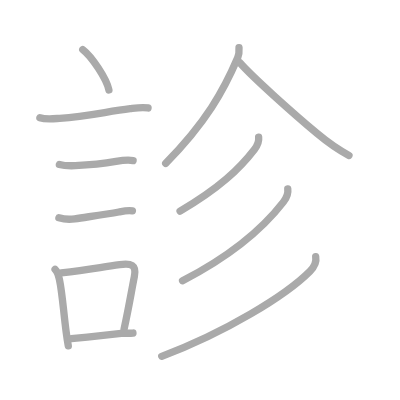
t = 0.00 s
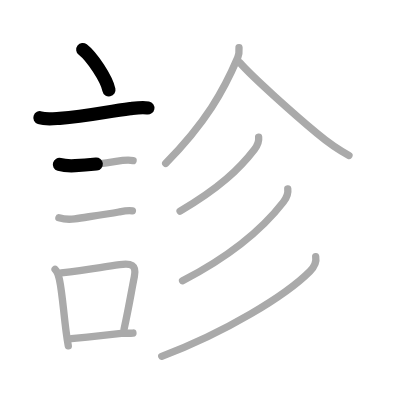
t = 2.50 s
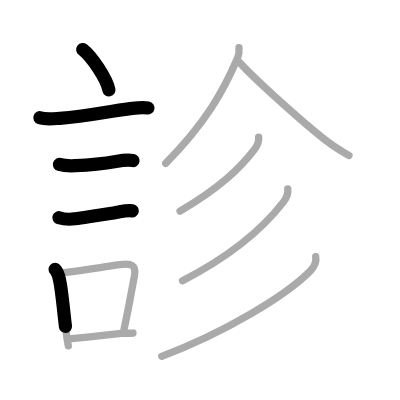
t = 4.75 s
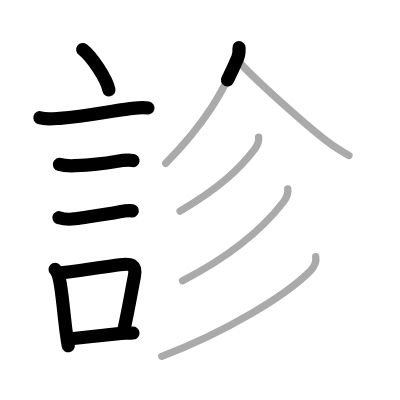
t = 7.25 s
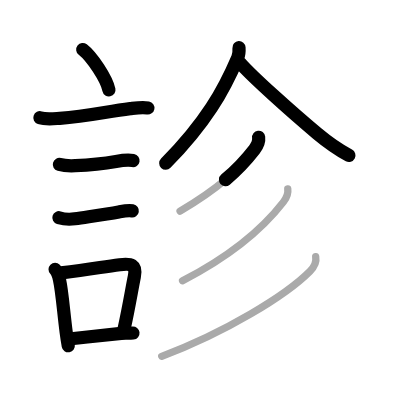
t = 9.50 s
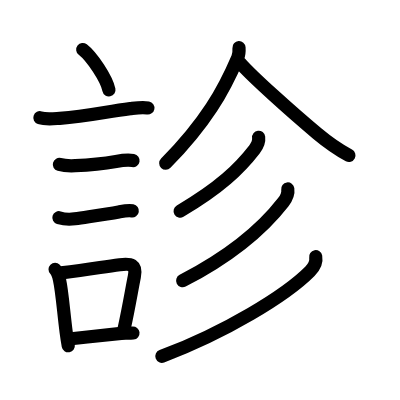
t = 12.00 s

The animated SVG that drew these frames (rendered in a browser with its animation timeline set to each time). Animation: 12 SMIL elements (animate=12); one cycle of 12.00 s.

<?xml version="1.0" standalone="no"?>
<!DOCTYPE svg PUBLIC "-//W3C//DTD SVG 1.1//EN"   "http://www.w3.org/Graphics/SVG/1.1/DTD/svg11.dtd">
<svg width="400px" height="400px"  version="1.1" xmlns="http://www.w3.org/2000/svg">
  <defs>
    <marker id="Triangle" viewBox="0 0 10 10" refX="0" refY="5" markerUnits="strokeWidth" markerWidth="3" style="stroke-opacity:0%;fill:#aaaaaa;" markerHeight="2" orient="auto">
      <path d="M 0 0 L 10 5 L 0 10 z" />
    </marker>
    
    <marker id="Arrow" viewBox="0 0 10 10" refX="5" refY="5" markerUnits="strokeWidth" markerWidth="1.8" style="stroke-opacity:0%;fill:#770000;" markerHeight="2" orient="auto">
      <path d="M 0 4 L 6 4 L 4 1 L 10 5 L 4 9 L 6 6 L 0 6 z" />
        <circle cx="5" cy="5" r="5" />
      </marker>
    
    <marker id="TriangleRed" viewBox="0 0 10 10" refX="0" refY="5" markerUnits="strokeWidth" markerWidth="3" style="stroke-opacity:0%;fill:#CC0000;" markerHeight="2" orient="auto">
      <path d="M 0 0 L 10 5 L 0 10 z" />
    </marker>
    
    <marker id="ArrowRed" viewBox="0 0 10 10" refX="5" refY="5" markerUnits="strokeWidth" markerWidth="1.8" style="stroke-opacity:0%;fill:#CC0000;" markerHeight="2" orient="auto">
      <path d="M 0 4 L 6 4 L 4 1 L 10 5 L 4 9 L 6 6 L 0 6 z" />
        <circle cx="5" cy="5" r="5" />
      </marker>
    
  </defs>
  
  <path style="fill:#ffffff; fill-opacity:100%; fill-rule:evenodd; stroke-width:0;" d="M 0 0 L 400px 0 L 400px 400px L 0 400px L 0 0" />

  <g transform="scale(3.6697247706422 3.6697247706422)">
<path style="fill:none; fill-opacity:0%; fill-rule:evenodd; stroke:#aaaaaa; stroke-opacity:100%; stroke-width: 1.5pt; stroke-linejoin:round; stroke-linecap:round;" d="M22.55 13.5c2.52 1.94 6.5 7.98 7.13 11"></path>
<path style="fill:none; fill-opacity:0%; fill-rule:evenodd; stroke:#aaaaaa; stroke-opacity:100%; stroke-width: 1.5pt; stroke-linejoin:round; stroke-linecap:round;" d="M10.87 32.08c1.61 0.53 3.73 0.27 5.39 0.16c7.62-0.53 12.77-1.84 19.23-2.64c1.55-0.19 3.29-0.48 4.85-0.18"></path>
<path style="fill:none; fill-opacity:0%; fill-rule:evenodd; stroke:#aaaaaa; stroke-opacity:100%; stroke-width: 1.5pt; stroke-linejoin:round; stroke-linecap:round;" d="M16.18 44.81c1.3 0.37 2.98 0.4 4.32 0.34c3.81-0.17 9-0.78 11.11-1.15c1.38-0.25 3.27-0.49 4.66-0.25"></path>
<path style="fill:none; fill-opacity:0%; fill-rule:evenodd; stroke:#aaaaaa; stroke-opacity:100%; stroke-width: 1.5pt; stroke-linejoin:round; stroke-linecap:round;" d="M16.05 59.33c1.25 0.38 3.05 0.49 4.33 0.3c4.13-0.63 8.43-1.18 12-1.86c1.16-0.22 2.53-0.51 3.7-0.3"></path>
<path style="fill:none; fill-opacity:0%; fill-rule:evenodd; stroke:#aaaaaa; stroke-opacity:100%; stroke-width: 1.5pt; stroke-linejoin:round; stroke-linecap:round;" d="M15.01 73.4c0.79 0.79 0.99 1.85 1.21 2.88c0.74 3.43 1.09 8.74 1.81 14.21c0.17 1.3 0.36 2.57 0.58 3.75"></path>
<path style="fill:none; fill-opacity:0%; fill-rule:evenodd; stroke:#aaaaaa; stroke-opacity:100%; stroke-width: 1.5pt; stroke-linejoin:round; stroke-linecap:round;" d="M16.69 74.37c7.71-1.01 10.58-1.5 15.93-2.24c3.05-0.42 4.66-0.06 3.99 3.25c-0.78 3.84-1.37 7.75-2.81 14.34"></path>
<path style="fill:none; fill-opacity:0%; fill-rule:evenodd; stroke:#aaaaaa; stroke-opacity:100%; stroke-width: 1.5pt; stroke-linejoin:round; stroke-linecap:round;" d="M19.42 92.3c4.56-0.46 7.95-0.84 13.61-1.45c1.01-0.11 2.08 0.02 3.2-0.1"></path>
<path style="fill:none; fill-opacity:0%; fill-rule:evenodd; stroke:#aaaaaa; stroke-opacity:100%; stroke-width: 1.5pt; stroke-linejoin:round; stroke-linecap:round;" d="M65.13 13c0.05 0.75 0.07 1.74-0.36 2.75C61 24.62 56.12 33.38 45.15 44.5"></path>
<path style="fill:none; fill-opacity:0%; fill-rule:evenodd; stroke:#aaaaaa; stroke-opacity:100%; stroke-width: 1.5pt; stroke-linejoin:round; stroke-linecap:round;" d="M65.44 17.17c3.3 3.78 14.23 13.55 21.04 19.25c2.65 2.21 5.55 4.31 8.61 5.93"></path>
<path style="fill:none; fill-opacity:0%; fill-rule:evenodd; stroke:#aaaaaa; stroke-opacity:100%; stroke-width: 1.5pt; stroke-linejoin:round; stroke-linecap:round;" d="M70.48 37.4c0.17 1.41-0.27 2.18-1.15 3.32C65.25 46 59.9 51.15 49.07 57.53"></path>
<path style="fill:none; fill-opacity:0%; fill-rule:evenodd; stroke:#aaaaaa; stroke-opacity:100%; stroke-width: 1.5pt; stroke-linejoin:round; stroke-linecap:round;" d="M78.42 51.49c0.19 1.33-0.4 2.53-1.22 3.59c-4.83 6.24-12.45 13.68-27.45 21.43"></path>
<path style="fill:none; fill-opacity:0%; fill-rule:evenodd; stroke:#aaaaaa; stroke-opacity:100%; stroke-width: 1.5pt; stroke-linejoin:round; stroke-linecap:round;" d="M86.03 69.96c0.29 1.58-0.46 2.85-1.59 3.98c-6.53 6.57-23.01 16.62-40.37 23.16"></path>

<path style="fill:none; fill-opacity:0%; fill-rule:evenodd; stroke:#000000; stroke-opacity:100%; stroke-width: 2.7pt; stroke-linejoin:round; stroke-linecap:round;" d="M22.55 13.5c2.52 1.94 6.5 7.98 7.13 11" pathLength="100" stroke-dashoffset="100" stroke-dasharray="100 105"><animate id="dashAnim1" attributeName="stroke-dashoffset" from="100" to="0" dur="1s" calcMode="linear" fill="freeze"/></path>
<path style="fill:none; fill-opacity:0%; fill-rule:evenodd; stroke:#000000; stroke-opacity:100%; stroke-width: 2.7pt; stroke-linejoin:round; stroke-linecap:round;" d="M10.87 32.08c1.61 0.53 3.73 0.27 5.39 0.16c7.62-0.53 12.77-1.84 19.23-2.64c1.55-0.19 3.29-0.48 4.85-0.18" pathLength="100" stroke-dashoffset="100" stroke-dasharray="100 105"><animate id="dashAnim2" attributeName="stroke-dashoffset" from="100" to="0" dur="1s" calcMode="linear" begin="dashAnim1.end" fill="freeze"/></path>
<path style="fill:none; fill-opacity:0%; fill-rule:evenodd; stroke:#000000; stroke-opacity:100%; stroke-width: 2.7pt; stroke-linejoin:round; stroke-linecap:round;" d="M16.18 44.81c1.3 0.37 2.98 0.4 4.32 0.34c3.81-0.17 9-0.78 11.11-1.15c1.38-0.25 3.27-0.49 4.66-0.25" pathLength="100" stroke-dashoffset="100" stroke-dasharray="100 105"><animate id="dashAnim3" attributeName="stroke-dashoffset" from="100" to="0" dur="1s" calcMode="linear" begin="dashAnim2.end" fill="freeze"/></path>
<path style="fill:none; fill-opacity:0%; fill-rule:evenodd; stroke:#000000; stroke-opacity:100%; stroke-width: 2.7pt; stroke-linejoin:round; stroke-linecap:round;" d="M16.05 59.33c1.25 0.38 3.05 0.49 4.33 0.3c4.13-0.63 8.43-1.18 12-1.86c1.16-0.22 2.53-0.51 3.7-0.3" pathLength="100" stroke-dashoffset="100" stroke-dasharray="100 105"><animate id="dashAnim4" attributeName="stroke-dashoffset" from="100" to="0" dur="1s" calcMode="linear" begin="dashAnim3.end" fill="freeze"/></path>
<path style="fill:none; fill-opacity:0%; fill-rule:evenodd; stroke:#000000; stroke-opacity:100%; stroke-width: 2.7pt; stroke-linejoin:round; stroke-linecap:round;" d="M15.01 73.4c0.79 0.79 0.99 1.85 1.21 2.88c0.74 3.43 1.09 8.74 1.81 14.21c0.17 1.3 0.36 2.57 0.58 3.75" pathLength="100" stroke-dashoffset="100" stroke-dasharray="100 105"><animate id="dashAnim5" attributeName="stroke-dashoffset" from="100" to="0" dur="1s" calcMode="linear" begin="dashAnim4.end" fill="freeze"/></path>
<path style="fill:none; fill-opacity:0%; fill-rule:evenodd; stroke:#000000; stroke-opacity:100%; stroke-width: 2.7pt; stroke-linejoin:round; stroke-linecap:round;" d="M16.69 74.37c7.71-1.01 10.58-1.5 15.93-2.24c3.05-0.42 4.66-0.06 3.99 3.25c-0.78 3.84-1.37 7.75-2.81 14.34" pathLength="100" stroke-dashoffset="100" stroke-dasharray="100 105"><animate id="dashAnim6" attributeName="stroke-dashoffset" from="100" to="0" dur="1s" calcMode="linear" begin="dashAnim5.end" fill="freeze"/></path>
<path style="fill:none; fill-opacity:0%; fill-rule:evenodd; stroke:#000000; stroke-opacity:100%; stroke-width: 2.7pt; stroke-linejoin:round; stroke-linecap:round;" d="M19.42 92.3c4.56-0.46 7.95-0.84 13.61-1.45c1.01-0.11 2.08 0.02 3.2-0.1" pathLength="100" stroke-dashoffset="100" stroke-dasharray="100 105"><animate id="dashAnim7" attributeName="stroke-dashoffset" from="100" to="0" dur="1s" calcMode="linear" begin="dashAnim6.end" fill="freeze"/></path>
<path style="fill:none; fill-opacity:0%; fill-rule:evenodd; stroke:#000000; stroke-opacity:100%; stroke-width: 2.7pt; stroke-linejoin:round; stroke-linecap:round;" d="M65.13 13c0.05 0.75 0.07 1.74-0.36 2.75C61 24.62 56.12 33.38 45.15 44.5" pathLength="100" stroke-dashoffset="100" stroke-dasharray="100 105"><animate id="dashAnim8" attributeName="stroke-dashoffset" from="100" to="0" dur="1s" calcMode="linear" begin="dashAnim7.end" fill="freeze"/></path>
<path style="fill:none; fill-opacity:0%; fill-rule:evenodd; stroke:#000000; stroke-opacity:100%; stroke-width: 2.7pt; stroke-linejoin:round; stroke-linecap:round;" d="M65.44 17.17c3.3 3.78 14.23 13.55 21.04 19.25c2.65 2.21 5.55 4.31 8.61 5.93" pathLength="100" stroke-dashoffset="100" stroke-dasharray="100 105"><animate id="dashAnim9" attributeName="stroke-dashoffset" from="100" to="0" dur="1s" calcMode="linear" begin="dashAnim8.end" fill="freeze"/></path>
<path style="fill:none; fill-opacity:0%; fill-rule:evenodd; stroke:#000000; stroke-opacity:100%; stroke-width: 2.7pt; stroke-linejoin:round; stroke-linecap:round;" d="M70.48 37.4c0.17 1.41-0.27 2.18-1.15 3.32C65.25 46 59.9 51.15 49.07 57.53" pathLength="100" stroke-dashoffset="100" stroke-dasharray="100 105"><animate id="dashAnim10" attributeName="stroke-dashoffset" from="100" to="0" dur="1s" calcMode="linear" begin="dashAnim9.end" fill="freeze"/></path>
<path style="fill:none; fill-opacity:0%; fill-rule:evenodd; stroke:#000000; stroke-opacity:100%; stroke-width: 2.7pt; stroke-linejoin:round; stroke-linecap:round;" d="M78.42 51.49c0.19 1.33-0.4 2.53-1.22 3.59c-4.83 6.24-12.45 13.68-27.45 21.43" pathLength="100" stroke-dashoffset="100" stroke-dasharray="100 105"><animate id="dashAnim11" attributeName="stroke-dashoffset" from="100" to="0" dur="1s" calcMode="linear" begin="dashAnim10.end" fill="freeze"/></path>
<path style="fill:none; fill-opacity:0%; fill-rule:evenodd; stroke:#000000; stroke-opacity:100%; stroke-width: 2.7pt; stroke-linejoin:round; stroke-linecap:round;" d="M86.03 69.96c0.29 1.58-0.46 2.85-1.59 3.98c-6.53 6.57-23.01 16.62-40.37 23.16" pathLength="100" stroke-dashoffset="100" stroke-dasharray="100 105"><animate id="dashAnim12" attributeName="stroke-dashoffset" from="100" to="0" dur="1s" calcMode="linear" begin="dashAnim11.end" fill="freeze"/></path>

</g>

</svg>  
          
